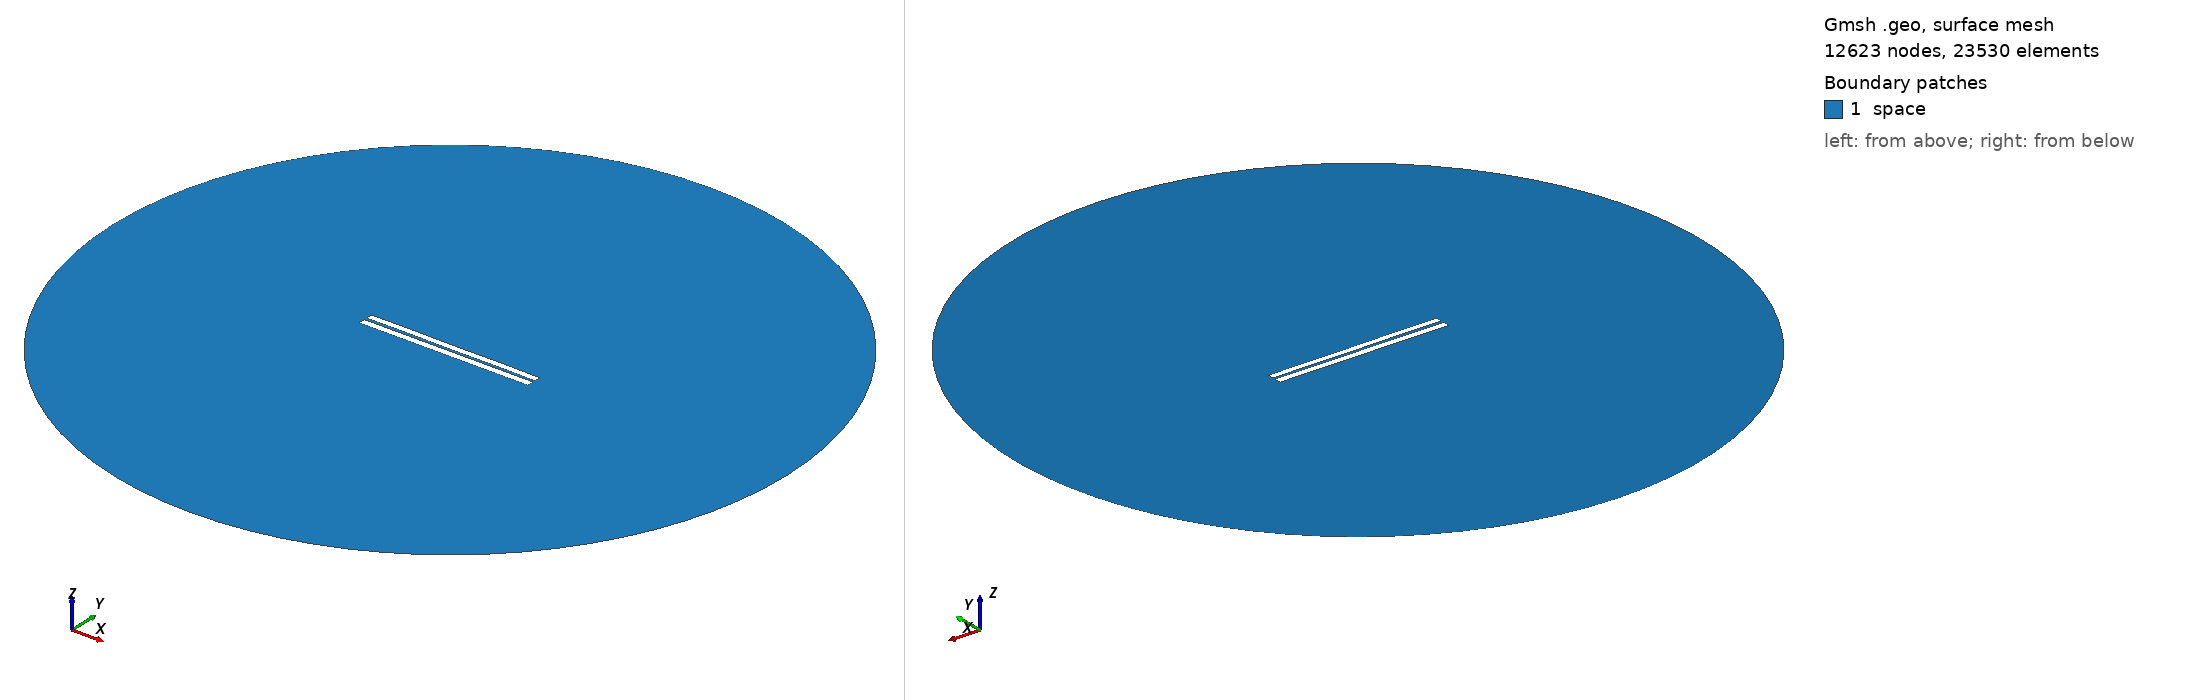

Gmsh geometry script, surface-meshed: 12623 nodes, 23530 surface elements. Boundary patches (legend numbers): 1 space. Left view from above one corner, right view from below the opposite corner. Legend entries are the model's physical surfaces. The drawing asked Gmsh for element sizes between 1% and 20% of the model's largest extent; the script's own settings can give other sizes.

=== 3189.geo (drawn) ===
//---------------------------------------
// Geometry kernel
//---------------------------------------

SetFactory("OpenCASCADE");



//---------------------------------------
// Parameters of the geometry
//---------------------------------------

// Overetch of the upper plate
overetch = 0.125;

// Distance between the plates
distance = 1.5;

// Discretization over the x axis (for the deformation)
nx = 50; 

// Length of the plate
L = 100 - overetch; 

// Number of modes
n = 4; 

// 1st mode coefficient
coeff(1) = -0.15;
beta(1) = 0.596864 * 3.1415926535 / L;

// 2nd mode coefficient
coeff(2) = 0.0;
beta(2) = 1.49418 * 3.1415926535 / L;

// 3rd mode coefficient
coeff(3) = 0.0;
beta(3) = 2.50025 * 3.1415926535 / L;

// 4th mode coefficient
coeff(4) = 0.07499999999999998;
beta(4) = 3.49999 * 3.1415926535 / L;



//---------------------------------------
// Upper plate (deformed rectangle)
//---------------------------------------

// Coordiantes of the upper plate
xmin = -50;
xmax = 50 - overetch;

// Height of the upper plate
yheight = 4 - 2 * overetch;

// Indexes of the points
UpperID[] = {};
LowerID[] = {};
LeftID[] = {};
RightID[] = {};

// Point index
p = 1;

// Horizontal edges
For i In {1:nx}
    x = xmin + (i-1)*(xmax - xmin)/(nx-1);

    y_bottom = distance / 2 + overetch;
    For j In {1:n}
        C = (Cosh(beta(j)*L) + Cos(beta(j)*L)) / (Sinh(beta(j)*L) + Sin(beta(j)*L));
        y_bottom  = y_bottom + coeff(j) * (Cosh(beta(j)*(x+50)) - Cos(beta(j)*(x+50)) - C * (Sinh(beta(j)*(x+50)) - Sin(beta(j)*(x+50))));
    EndFor

    y_top = y_bottom + yheight;

    Point(p) = {x, y_top, 0, 1.0};
    UpperID[i] = p;
    p = p + 1;

    Point(p) = {x, y_bottom, 0, 1.0};
    LowerID[i] = p;
    p = p + 1;
EndFor

// Create point lists
UpperPts[] = {}; LowerPts[] = {};
For i In {1:nx}
  UpperPts[] += {UpperID[i]};
  LowerPts[] += {LowerID[i]};
EndFor

// Build splines
Spline(1) = {UpperPts[]};
Spline(2) = {LowerPts[]};
Line(3) = {LowerPts[nx-1], UpperPts[nx-1]};
Line(4) = {LowerPts[0], UpperPts[0]};

// Build the plane surface
Curve Loop(1) = {2, 3, -1, -4};
Plane Surface(1) = {1};



//---------------------------------------
// Lower plate (rectangle)
//---------------------------------------

// Vertices
Point(1001) = {-50, -1, 0, 1.0};
Point(1002) = { 50, -1, 0, 1.0};
Point(1003) = { 50,  -5, 0, 1.0};
Point(1004) = {-50,  -5, 0, 1.0};

// Edges
Line(5) = {1001, 1002};
Line(6) = {1002, 1003};
Line(7) = {1003, 1004};
Line(8) = {1004, 1001};

// Plane surface
Line Loop(2) = {5, 6, 7, 8};
Plane Surface(2) = {2}; 



//---------------------------------------
// Outer (fictious) boundary
//---------------------------------------

// Points
Point(1005) = {0, 0, 0};       // Center
Point(1006) = {200, 0, 0};     // Start point
Point(1007) = {0, 200, 0};     // 90 degrees
Point(1008) = {-200, 0, 0};    // 180 degrees
Point(1009) = {0, -200, 0};    // 270 degrees

// Circle arcs (each needs start, center, end)
Circle(9) = {1006, 1005, 1007};
Circle(10) = {1007, 1005, 1008};
Circle(11) = {1008, 1005, 1009};
Circle(12) = {1009, 1005, 1006};

// Plane surface for the entire domain
Curve Loop(3) = {9, 10, 11, 12};
Surface(3) = {3};

// Subtract the plates from the whole domain to obtain the actual domain where we want to solve the equations
BooleanDifference{ Surface{3}; Delete; }{ Surface{1}; Surface{2}; Delete; }




//---------------------------------------
// Transfinite Lines/Curves
//---------------------------------------

// Set the number of points on the boundaries
r = 7;

// Plates
Transfinite Curve {1, 2} = 50*r Using Progression 1;
Transfinite Curve {3, 4} = 2*r Using Progression 1;
Transfinite Line {5, 7} = 50*r Using Progression 1;
Transfinite Line {6, 8} = 2*r Using Progression 1;

// Outer boundary
Transfinite Line {9, 10, 11, 12} = 20 Using Progression 1;



//---------------------------------------
// Physical groups
//---------------------------------------                

// Physical curves (boundaries)
Physical Line("force_segment", 10) = {2};
Physical Line("upper_plate", 11) = {1, 3, 4};
Physical Line("lower_plate", 12) = {5, 6, 7, 8};
Physical Line("boundary", 20) = {9, 10, 11, 12};

// Physical Surfaces
Physical Surface("space", 30) = {3};



//---------------------------------------
// 6. Generate the Mesh
//---------------------------------------

// 2D mesh generation
Mesh 2;
